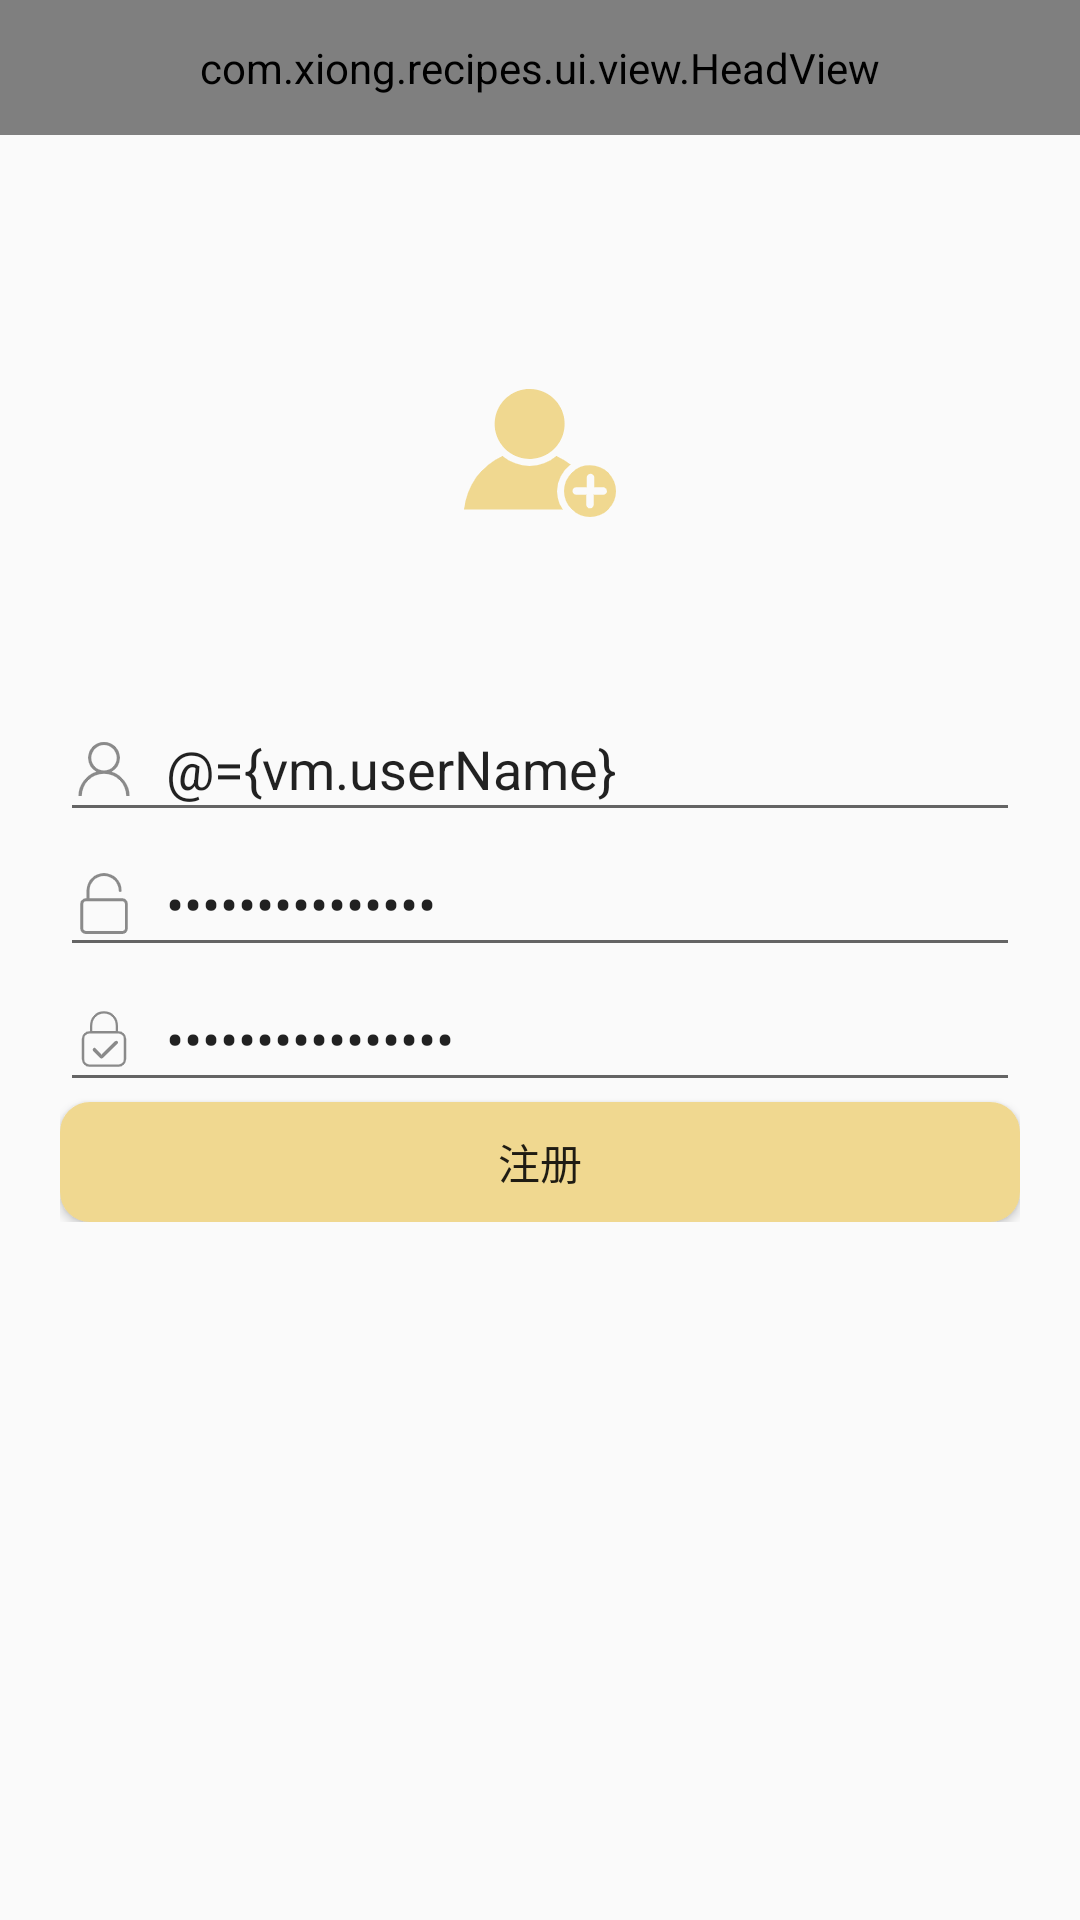

Reconstruct the res/layout file that produces this screen, plus the resources it refers to.
<!-- AndroidManifest.xml: application theme AppTheme -->
<!-- res/layout/fragment_regist.xml -->
<?xml version="1.0" encoding="utf-8"?>
<layout xmlns:android="http://schemas.android.com/apk/res/android"
    xmlns:tools="http://schemas.android.com/tools"
    xmlns:app="http://schemas.android.com/apk/res-auto">

    <data>
        <variable
            name="vm"
            type="com.xiong.recipes.ui.mine.RegistViewModel" />
        <variable
            name="click"
            type="com.xiong.recipes.ui.mine.RegistFragment.ProxyClick" />
    </data>
    <ScrollView
        android:layout_width="match_parent"
        android:layout_height="match_parent"
        android:fillViewport="true"
        >
    <RelativeLayout
        android:layout_width="match_parent"
        android:layout_height="match_parent"
        tools:context=".ui.mine.LoginFragment">

        <com.xiong.recipes.ui.view.HeadView
            android:id="@+id/login_head"
            android:layout_width="match_parent"
            android:layout_height="45dp"
            android:background="@color/line_gray"
            app:center_text_visible="true"
            app:center_text="用户注册"
            app:center_text_color="@color/homeColor"
            app:right_img_visible="false"
            app:left_text_visible="false" />

        <ImageView
            android:layout_centerHorizontal="true"
            android:layout_width="wrap_content"
            android:layout_height="wrap_content"
            android:layout_marginBottom="40dp"
            android:src="@drawable/regist"
            android:layout_above="@+id/login_layout" />

        <LinearLayout
            android:layout_margin="20dp"
            android:id="@+id/login_layout"
            android:layout_centerVertical="true"
            android:orientation="vertical"
            android:layout_width="match_parent"
            android:layout_height="wrap_content">

            <EditText
                android:layout_width="match_parent"
                android:drawableLeft="@drawable/login_name"
                android:drawablePadding="10dp"
                android:maxLength="16"
                android:hint="用户名"
                android:text="@={vm.userName}"
                android:layout_height="45dp" />

            <EditText
                android:layout_width="match_parent"
                android:drawableLeft="@drawable/password"
                android:drawablePadding="10dp"
                android:hint="密码"
                android:inputType="textPassword"
                android:text="@={vm.password}"
                android:maxLength="16"
                android:layout_height="45dp" />

            <EditText
                android:layout_width="match_parent"
                android:drawableLeft="@drawable/confirm"
                android:drawablePadding="10dp"
                android:inputType="textPassword"
                android:hint="确认密码"
                android:text="@={vm.confirmPassword}"
                android:maxLength="16"
                android:layout_height="45dp" />

            <Button
                android:layout_width="match_parent"
                android:layout_height="40dp"
                android:background="@drawable/shape_button"
                android:onClick="@{()->click.regist()}"
                android:text="注册" />

        </LinearLayout>

    </RelativeLayout>
    </ScrollView>
</layout>
<!-- resources referenced by this layout -->
<resources>
  <color name="homeColor">#F0D890</color>
  <color name="line_gray">#dbdbdb</color>
  <!-- drawable confirm: png bitmap (drawable-xxhdpi, 1473 bytes) -->
  <!-- drawable login_name: png bitmap (drawable-xxhdpi, 2137 bytes) -->
  <!-- drawable password: png bitmap (drawable-xxhdpi, 1225 bytes) -->
  <!-- drawable regist: png bitmap (drawable-xxhdpi, 4685 bytes) -->
  <!-- drawable shape_button (drawable) -->
  <shape xmlns:android="http://schemas.android.com/apk/res/android"
      android:shape="rectangle">
      <corners android:radius="10dp" />
      <solid android:color="@color/homeColor"/>
  </shape>
  <style name="AppTheme" parent="Theme.AppCompat.Light.NoActionBar">
      <item name="android:windowTranslucentStatus">false</item>
      
      
      
      <item name="android:statusBarColor">@android:color/transparent</item>
  
  
  
    </style>
</resources>
